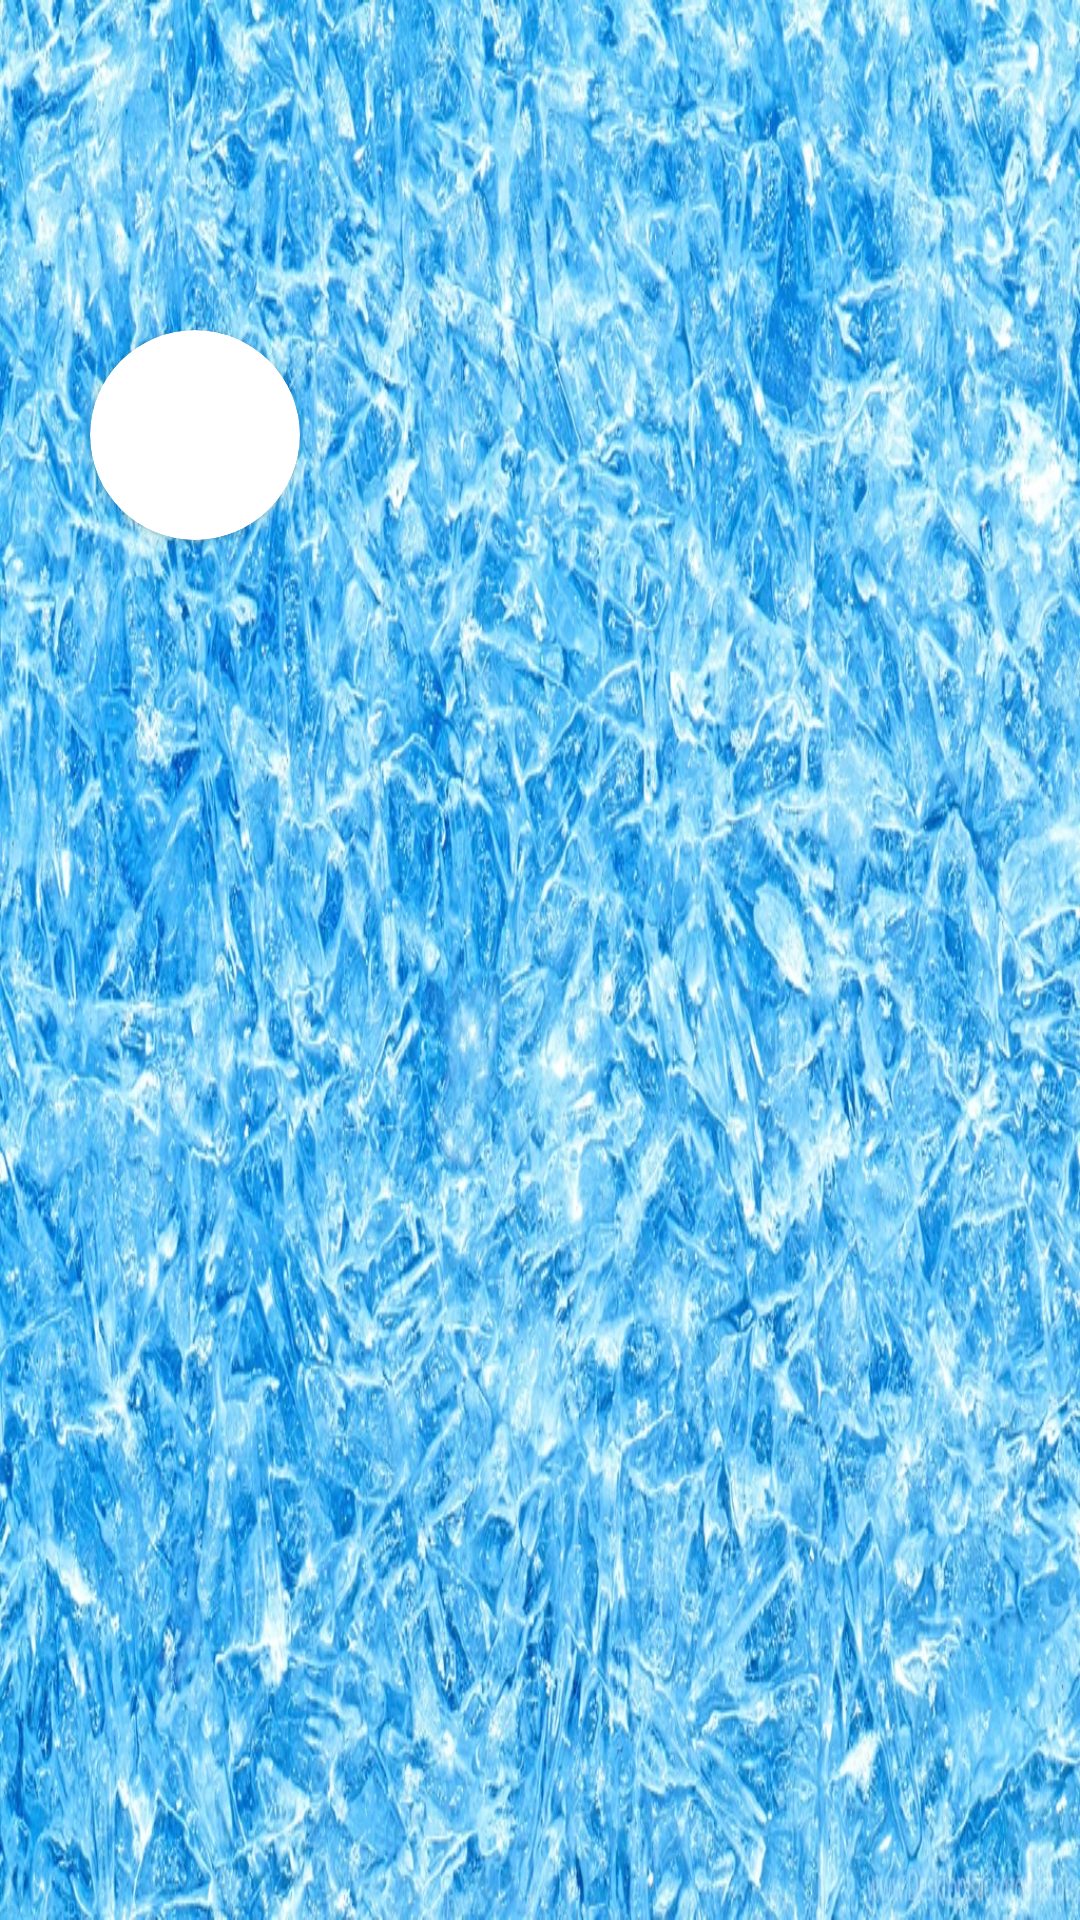

This screen was rendered from an Android layout file. Write that file and the resources it references.
<!-- AndroidManifest.xml: application theme Theme.Quickyes_project1 -->
<!-- res/layout/header_of_subactivity.xml -->
<?xml version="1.0" encoding="utf-8"?>
<RelativeLayout xmlns:android="http://schemas.android.com/apk/res/android"
    android:layout_width="match_parent"
    android:layout_height="200dp"
    xmlns:app="http://schemas.android.com/apk/res-auto"
    android:background="@drawable/menuheader"
    android:gravity="top"
    android:padding="20dp"
    android:orientation="vertical">
    <androidx.cardview.widget.CardView
        android:id="@+id/myCardView"
        android:layout_width="70dp"
        android:layout_height="70dp"
         app:cardCornerRadius="50dp"
        android:layout_alignTop="@+id/studentnamedisplayonprofile"
        android:layout_marginLeft="10dp"
       android:layout_alignParentLeft="true"
        android:layout_marginTop="90dp"
        >
        <ImageView
            android:layout_width="match_parent"
            android:layout_height="match_parent"
            android:id="@+id/headerpic"
            android:src="@drawable/white_color_background"
            android:scaleType="centerCrop"
            />
    </androidx.cardview.widget.CardView>
    <TextView
        android:layout_width="wrap_content"
        android:layout_height="wrap_content"
        android:id="@+id/singinfullname"
        android:fontFamily="serif"
        android:textSize="14dp"
        android:layout_alignParentRight="true"
        android:layout_marginTop="80dp"
        android:textColor="@color/black"
        android:textStyle="bold"/>
    <TextView
        android:layout_width="wrap_content"
        android:layout_height="wrap_content"
        android:id="@+id/singinusername"
        android:fontFamily="serif"
        android:textColor="@color/black"
        android:layout_alignParentRight="true"
        android:layout_alignTop="@+id/singinfullname"
        android:layout_marginTop="30dp"/>
    <TextView
        android:layout_width="wrap_content"
        android:layout_height="wrap_content"
        android:fontFamily="serif"
        android:textColor="@color/black"
        android:layout_alignParentRight="true"
        android:layout_alignTop="@+id/singinusername"
        android:layout_marginTop="30dp"
        android:id="@+id/singinemail"
        android:textSize="12dp"
        android:textStyle="bold"/>

</RelativeLayout>
<!-- resources referenced by this layout -->
<resources>
  <color name="black">#FF000000</color>
  <!-- drawable menuheader: webp bitmap (drawable-v24, 371016 bytes) -->
  <style name="Theme.Quickyes_project1" parent="Theme.MaterialComponents.DayNight.NoActionBar">
          
          <item name="colorPrimary">@color/blue</item>
          <item name="colorPrimaryVariant">@color/blue</item>
          <item name="colorOnPrimary">@color/dark_blur</item>
          
          <item name="colorSecondary">@color/teal_200</item>
          <item name="colorSecondaryVariant">@color/teal_700</item>
          <item name="colorOnSecondary">@color/black</item>
          
          <item name="android:statusBarColor" tools:targetApi="l">?attr/colorPrimaryVariant</item>
          
      </style>
  <color name="blue">#53B5F1</color>
  <color name="dark_blur">#CD0246FD</color>
  <color name="teal_200">#FF03DAC5</color>
  <color name="teal_700">#FF018786</color>
</resources>
